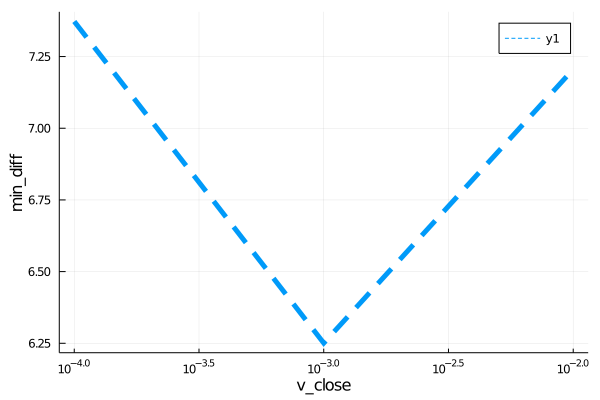

The file beside this chart, header and first rows:
para, error
0.0001, 7.372
0.001, 6.251
0.01, 7.206
